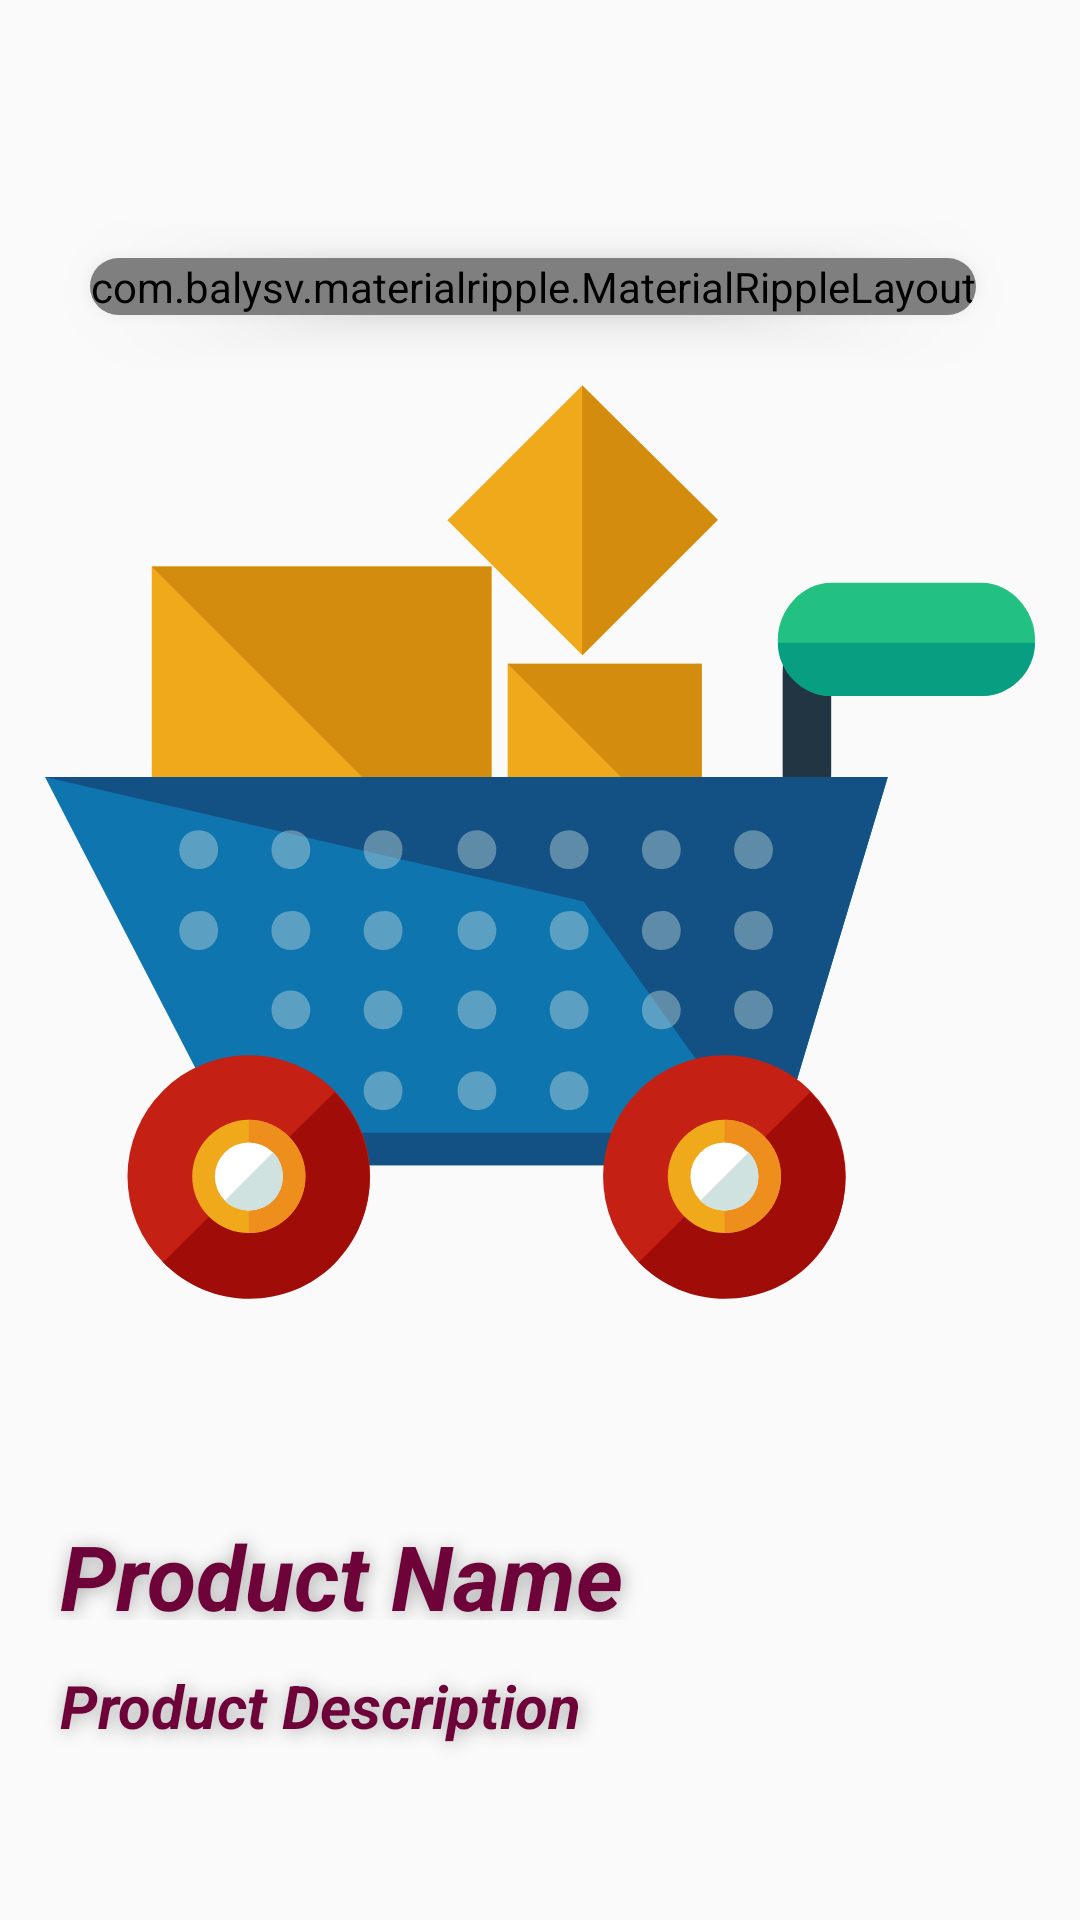

The Android layout XML behind this screen, and the referenced resources:
<!-- AndroidManifest.xml: application theme AppTheme -->
<!-- res/layout/activity_show.xml -->
<?xml version="1.0" encoding="utf-8"?>
<LinearLayout xmlns:android="http://schemas.android.com/apk/res/android"
    xmlns:app="http://schemas.android.com/apk/res-auto"
    xmlns:tools="http://schemas.android.com/tools"
    android:layout_width="match_parent"
    android:layout_height="match_parent"
    android:layout_weight="6"
    android:orientation="vertical"
    tools:context=".ShowActivity">

    <android.support.v7.widget.Toolbar
        android:id="@+id/toolbar"
        android:layout_width="match_parent"
        android:layout_height="wrap_content"
        app:popupTheme="@style/AppTheme.AppBarOverlay" />

    <RelativeLayout
        android:layout_width="match_parent"
        android:layout_height="0dp"
        android:layout_margin="15dp"
        android:layout_weight="12">

        <ImageView
            android:id="@+id/image"
            android:layout_width="match_parent"
            android:layout_height="match_parent"
            android:contentDescription="@string/todo"
            android:src="@drawable/ic_shopping_cart" />

        <android.support.v7.widget.CardView
            android:layout_width="wrap_content"
            android:layout_height="wrap_content"
            android:layout_gravity="center_vertical"
            android:layout_margin="15dp"
            app:cardCornerRadius="20dp"
            app:cardElevation="10dp">

            <com.balysv.materialripple.MaterialRippleLayout
                style="@style/material_ripple2"
                android:layout_width="match_parent"
                android:layout_height="match_parent">

                <Button
                    android:id="@+id/price"
                    android:layout_width="match_parent"
                    android:layout_height="match_parent"
                    android:background="@drawable/round_button_reverse"
                    android:padding="5dp"
                    android:shadowColor="@android:color/darker_gray"
                    android:shadowDx="2"
                    android:shadowDy="2"
                    android:shadowRadius="15"
                    android:text="@string/product_price"
                    android:textColor="@color/colorPrimary"
                    android:textStyle="bold|italic|normal" />

            </com.balysv.materialripple.MaterialRippleLayout>
        </android.support.v7.widget.CardView>
    </RelativeLayout>

    <TextView
        android:id="@+id/name"
        android:layout_width="match_parent"
        android:layout_height="0dp"
        android:layout_marginHorizontal="15dp"
        android:layout_marginBottom="15dp"
        android:layout_weight="1"
        android:paddingStart="5dp"
        android:shadowColor="@android:color/darker_gray"
        android:shadowDx="2"
        android:shadowDy="2"
        android:shadowRadius="15"
        android:text="@string/product_name"
        android:textColor="@color/colorPrimary"
        android:textSize="30sp"
        android:textStyle="bold|italic|normal" />

    <TextView
        android:id="@+id/description"
        android:layout_width="match_parent"
        android:layout_height="0dp"
        android:layout_marginHorizontal="15dp"
        android:layout_marginBottom="15dp"
        android:layout_weight="2"
        android:paddingStart="5dp"
        android:shadowColor="@android:color/darker_gray"
        android:shadowDx="2"
        android:shadowDy="2"
        android:shadowRadius="15"
        android:text="@string/product_description"
        android:textColor="@color/colorPrimary"
        android:textSize="20sp"
        android:textStyle="bold|italic|normal" />


</LinearLayout>
<!-- resources referenced by this layout -->
<resources>
  <color name="colorPrimary">#6D0339</color>
  <!-- drawable ic_shopping_cart: vector/xml drawable (drawable, 10179 chars, omitted) -->
  <!-- drawable round_button_reverse (drawable) -->
  <?xml version="1.0" encoding="utf-8"?>
  <selector xmlns:android="http://schemas.android.com/apk/res/android">
      <item>
          <shape android:shape="rectangle">
              <corners android:radius="20dp" />
              <solid android:color="@android:color/white" />
              <stroke android:width="2dp" android:color="@color/colorPrimary" />
          </shape>
      </item>
  </selector>
  <string name="product_description">Product Description</string>
  <string name="product_name">Product Name</string>
  <string name="product_price">Product Price</string>
  <string name="todo">TODO</string>
  <style name="AppTheme.AppBarOverlay" parent="ThemeOverlay.AppCompat.Dark.ActionBar" />
  <style name="material_ripple2">
          <item name="mrl_rippleOverlay">true</item>
          <item name="mrl_rippleColor">@color/colorPrimaryDark</item>
          <item name="mrl_rippleAlpha">0.2</item>
      </style>
  <style name="AppTheme" parent="Theme.AppCompat.Light.NoActionBar">
          
          <item name="colorPrimary">@color/colorPrimary</item>
          <item name="colorPrimaryDark">@color/colorPrimaryDark</item>
          <item name="colorAccent">@color/colorAccent</item>
      </style>
  <color name="colorPrimaryDark">#2E688F</color>
  <color name="colorAccent">#2E688F</color>
</resources>
